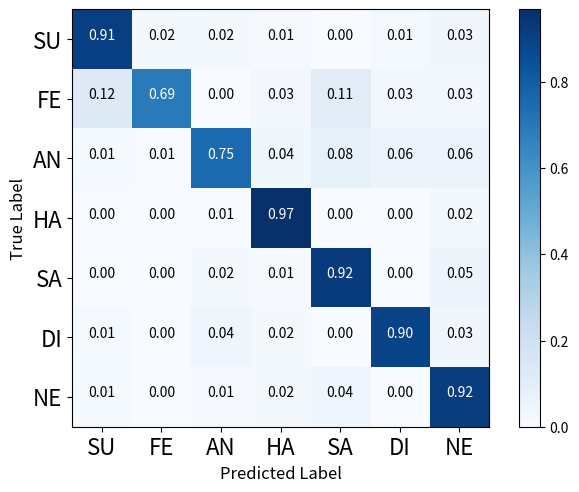

Here is the Python script that generated this plot:
import itertools
import matplotlib.pyplot as plt
import numpy as np
import matplotlib.pyplot as plt

# plt.rcParams['font.sans-serif'] = ['SimHei']
plt.rcParams['axes.unicode_minus'] = False


# -*- coding:utf-8 -*-

def plot_confusion_matrix(cm, classes,
                          normalize=True,
                          title='Confusion matrix',
                          cmap=plt.cm.Blues):
    """
    This function prints and plots the confusion matrix.
    Normalization can be applied by setting `normalize=True`.
    """
    if normalize:
        cm = cm.astype('float') / cm.sum(axis=1)[:, np.newaxis]
        print("Normalized confusion matrix")
    else:
        print('Confusion matrix, without normalization')

    print(cm)

    plt.imshow(cm, interpolation='nearest', cmap=plt.cm.Blues)
    plt.title(title)
    plt.colorbar()
    tick_marks = np.arange(len(classes))
    plt.xticks(tick_marks, classes, fontsize=16)
    plt.yticks(tick_marks, classes, fontsize=16)

    fmt = '.2f' if normalize else 'd'
    thresh = cm.max() / 2.
    for i, j in itertools.product(range(cm.shape[0]), range(cm.shape[1])):
        plt.text(j, i, format(cm[i, j], fmt),
                 horizontalalignment="center",
                 color="white" if cm[i, j] > thresh else "black")

    plt.tight_layout()
    plt.ylabel('True Label',fontsize=12)
    plt.xlabel('Predicted Label',fontsize=12)
    plt.show()



cnf_matrix = np.array([[ 299 ,   6 ,   5 ,   3 ,   1 ,   4,   11],
 [   9,   51   , 0,    2   , 8,    2   , 2],
 [   2 ,   1  ,120 ,   6   ,13 ,   9  ,  9],
 [   5  ,  1   , 7 ,1148   , 2  ,  4 ,  18],
 [   0   , 0  ,  9  ,  4  ,442   , 1  , 22],
 [   2    ,0 ,   7   , 3 ,   0  ,145 ,   5],
 [  10    ,0,    6   ,11,   29   , 0,  624]])

class_names = ["SU", 'FE', 'AN', 'HA', 'SA', 'DI', 'NE']


plt.figure(dpi=200)
plot_confusion_matrix(cnf_matrix, classes=class_names, normalize=True,
                      title=None)